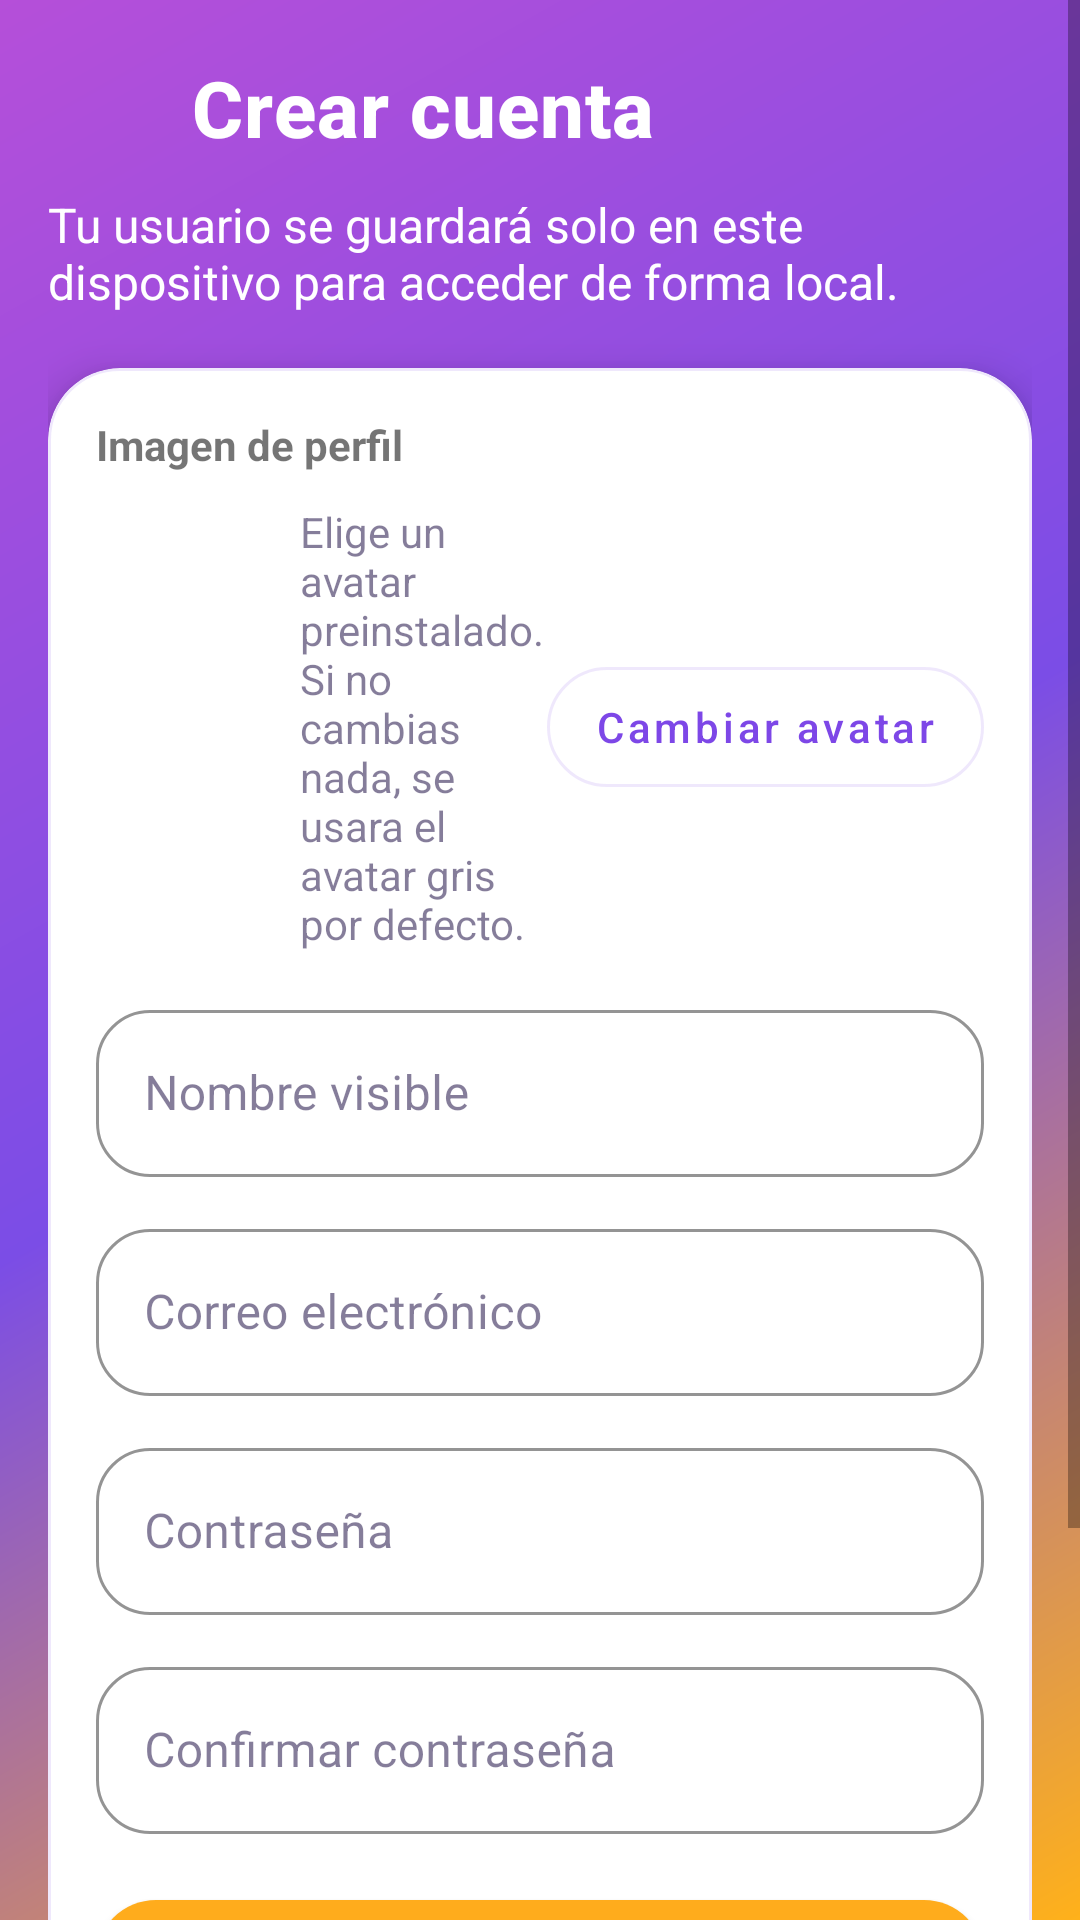

Produce the Android XML layout that renders to this screen, including the resource entries it uses.
<!-- AndroidManifest.xml: application theme Theme.AntiPhishingCoach -->
<!-- res/layout/fragment_register.xml -->
<?xml version="1.0" encoding="utf-8"?>
<ScrollView xmlns:android="http://schemas.android.com/apk/res/android"
    xmlns:app="http://schemas.android.com/apk/res-auto"
    android:layout_width="match_parent"
    android:layout_height="match_parent"
    android:background="@drawable/bg_screen_base">

    <LinearLayout
        android:layout_width="match_parent"
        android:layout_height="wrap_content"
        android:orientation="vertical"
        android:padding="16dp">

        <LinearLayout
            android:layout_width="match_parent"
            android:layout_height="wrap_content"
            android:gravity="center_vertical"
            android:orientation="horizontal">

            <ImageButton
                android:id="@+id/btnBack"
                android:layout_width="40dp"
                android:layout_height="40dp"
                android:background="@android:color/transparent"
                android:contentDescription="@string/navigation_back"
                android:padding="8dp"
                android:src="@drawable/ic_arrow_back_24"
                app:tint="@android:color/white" />

            <TextView
                android:layout_width="wrap_content"
                android:layout_height="wrap_content"
                android:layout_marginStart="8dp"
                android:text="@string/register_title"
                android:textAppearance="@style/TextAppearance.App.ToolbarTitle" />
        </LinearLayout>

        <TextView
            android:layout_width="match_parent"
            android:layout_height="wrap_content"
            android:layout_marginTop="8dp"
            android:text="@string/register_subtitle"
            android:textColor="@android:color/white"
            android:textSize="16sp" />

        <com.google.android.material.card.MaterialCardView
            style="@style/Widget.App.Card"
            android:layout_width="match_parent"
            android:layout_height="wrap_content"
            android:layout_marginTop="18dp">

            <LinearLayout
                android:layout_width="match_parent"
                android:layout_height="wrap_content"
                android:orientation="vertical"
                android:padding="16dp">

                <TextView
                    android:layout_width="match_parent"
                    android:layout_height="wrap_content"
                    android:text="@string/register_avatar_title"
                    android:textStyle="bold" />

                <LinearLayout
                    android:layout_width="match_parent"
                    android:layout_height="wrap_content"
                    android:layout_marginTop="10dp"
                    android:gravity="center_vertical"
                    android:orientation="horizontal">

                    <ImageView
                        android:id="@+id/ivRegisterAvatar"
                        android:layout_width="56dp"
                        android:layout_height="56dp"
                        android:contentDescription="@string/register_avatar_title"
                        android:src="@drawable/avatar_default" />

                    <TextView
                        android:layout_width="0dp"
                        android:layout_height="wrap_content"
                        android:layout_marginStart="12dp"
                        android:layout_weight="1"
                        android:text="@string/register_avatar_hint"
                        android:textColor="@color/brand_on_surface_soft" />

                    <com.google.android.material.button.MaterialButton
                        android:id="@+id/btnChangeAvatar"
                        style="@style/Widget.App.Button.Outline"
                        android:layout_width="wrap_content"
                        android:layout_height="wrap_content"
                        android:text="@string/avatar_change_button" />
                </LinearLayout>

                <com.google.android.material.textfield.TextInputLayout
                    android:id="@+id/tilDisplayName"
                    style="@style/Widget.App.TextInputLayout"
                    android:layout_width="match_parent"
                    android:layout_height="wrap_content"
                    android:layout_marginTop="14dp">

                    <com.google.android.material.textfield.TextInputEditText
                        android:id="@+id/etDisplayName"
                        android:layout_width="match_parent"
                        android:layout_height="wrap_content"
                        android:hint="@string/auth_display_name_hint"
                        android:inputType="textPersonName" />
                </com.google.android.material.textfield.TextInputLayout>

                <com.google.android.material.textfield.TextInputLayout
                    android:id="@+id/tilEmail"
                    style="@style/Widget.App.TextInputLayout"
                    android:layout_width="match_parent"
                    android:layout_height="wrap_content"
                    android:layout_marginTop="12dp">

                    <com.google.android.material.textfield.TextInputEditText
                        android:id="@+id/etEmail"
                        android:layout_width="match_parent"
                        android:layout_height="wrap_content"
                        android:hint="@string/auth_email_hint"
                        android:inputType="textEmailAddress" />
                </com.google.android.material.textfield.TextInputLayout>

                <com.google.android.material.textfield.TextInputLayout
                    android:id="@+id/tilPassword"
                    style="@style/Widget.App.TextInputLayout"
                    android:layout_width="match_parent"
                    android:layout_height="wrap_content"
                    android:layout_marginTop="12dp">

                    <com.google.android.material.textfield.TextInputEditText
                        android:id="@+id/etPassword"
                        android:layout_width="match_parent"
                        android:layout_height="wrap_content"
                        android:hint="@string/auth_password_hint"
                        android:inputType="textPassword" />
                </com.google.android.material.textfield.TextInputLayout>

                <com.google.android.material.textfield.TextInputLayout
                    android:id="@+id/tilConfirmPassword"
                    style="@style/Widget.App.TextInputLayout"
                    android:layout_width="match_parent"
                    android:layout_height="wrap_content"
                    android:layout_marginTop="12dp">

                    <com.google.android.material.textfield.TextInputEditText
                        android:id="@+id/etConfirmPassword"
                        android:layout_width="match_parent"
                        android:layout_height="wrap_content"
                        android:hint="@string/auth_confirm_password_hint"
                        android:inputType="textPassword" />
                </com.google.android.material.textfield.TextInputLayout>

                <com.google.android.material.button.MaterialButton
                    android:id="@+id/btnCreateAccount"
                    android:layout_width="match_parent"
                    android:layout_height="wrap_content"
                    android:layout_marginTop="16dp"
                    android:text="@string/register_button" />

                <com.google.android.material.button.MaterialButton
                    android:id="@+id/btnOpenLogin"
                    style="@style/Widget.App.Button.Outline"
                    android:layout_width="match_parent"
                    android:layout_height="wrap_content"
                    android:layout_marginTop="10dp"
                    android:text="@string/register_open_login" />

                <ProgressBar
                    android:id="@+id/progressRegister"
                    android:layout_width="wrap_content"
                    android:layout_height="wrap_content"
                    android:layout_gravity="center_horizontal"
                    android:layout_marginTop="12dp"
                    android:visibility="gone" />

                <TextView
                    android:id="@+id/tvRegisterStatus"
                    android:layout_width="match_parent"
                    android:layout_height="wrap_content"
                    android:layout_marginTop="12dp"
                    android:textColor="@color/brand_on_surface_soft" />
            </LinearLayout>
        </com.google.android.material.card.MaterialCardView>
    </LinearLayout>
</ScrollView>
<!-- resources referenced by this layout -->
<resources>
  <color name="brand_on_surface_soft">#8F25184B</color>
  <!-- drawable avatar_default (drawable) -->
  <layer-list xmlns:android="http://schemas.android.com/apk/res/android">
      <item>
          <shape android:shape="oval">
              <solid android:color="#D5D9E0" />
          </shape>
      </item>
      <item
          android:width="34dp"
          android:height="34dp"
          android:gravity="center"
          android:drawable="@drawable/ic_avatar_person_24" />
  </layer-list>
  <!-- drawable bg_screen_base (drawable) -->
  <?xml version="1.0" encoding="utf-8"?>
  <shape xmlns:android="http://schemas.android.com/apk/res/android">
      <corners android:radius="0dp" />
      <gradient
          android:angle="315"
          android:centerColor="@color/brand_gradient_mid"
          android:endColor="@color/brand_gradient_end"
          android:startColor="@color/brand_gradient_start"
          android:type="linear" />
  </shape>
  <string name="auth_confirm_password_hint">Confirmar contraseña</string>
  <string name="auth_display_name_hint">Nombre visible</string>
  <string name="auth_email_hint">Correo electrónico</string>
  <string name="auth_password_hint">Contraseña</string>
  <string name="avatar_change_button">Cambiar avatar</string>
  <string name="navigation_back">Volver</string>
  <string name="register_avatar_hint">Elige un avatar preinstalado. Si no cambias nada, se usara el avatar gris por defecto.</string>
  <string name="register_avatar_title">Imagen de perfil</string>
  <string name="register_button">Crear cuenta y entrar</string>
  <string name="register_open_login">Ya tengo cuenta</string>
  <string name="register_subtitle">Tu usuario se guardará solo en este dispositivo para acceder de forma local.</string>
  <string name="register_title">Crear cuenta</string>
  <style name="TextAppearance.App.ToolbarTitle" parent="TextAppearance.MaterialComponents.Headline6">
          <item name="android:textStyle">bold</item>
          <item name="android:textColor">@android:color/white</item>
          <item name="android:textSize">26sp</item>
      </style>
  <style name="Widget.App.Card" parent="Widget.MaterialComponents.CardView">
          <item name="cardCornerRadius">@dimen/radius_24</item>
          <item name="cardElevation">8dp</item>
          <item name="strokeColor">@color/card_outline_soft</item>
          <item name="strokeWidth">1dp</item>
          <item name="cardBackgroundColor">@color/brand_surface</item>
      </style>
  <color name="brand_gradient_mid">#7B4DE6</color>
  <color name="brand_gradient_end">#FFB11A</color>
  <color name="brand_gradient_start">#B54FD9</color>
  <dimen name="radius_24">24dp</dimen>
  <color name="card_outline_soft">#1F7D47E7</color>
  <color name="brand_primary">#7D47E7</color>
  <color name="brand_surface">#FFFFFF</color>
  <dimen name="radius_18">18dp</dimen>
  <color name="brand_on_primary">#FFFFFF</color>
  <color name="brand_secondary">#FFAC1C</color>
  <color name="brand_background">#F5F1FF</color>
  <color name="brand_on_surface">#25184B</color>
  <style name="Widget.App.Button" parent="Widget.MaterialComponents.Button">
          <item name="android:textAllCaps">false</item>
          <item name="cornerRadius">@dimen/radius_24</item>
          <item name="backgroundTint">@color/brand_secondary</item>
          <item name="android:textColor">@color/brand_on_surface</item>
          <item name="rippleColor">@color/brand_secondary_soft</item>
          <item name="elevation">0dp</item>
          <item name="android:minHeight">52dp</item>
      </style>
  <style name="Widget.App.Chip" parent="Widget.MaterialComponents.Chip.Entry">
          <item name="chipCornerRadius">@dimen/radius_18</item>
          <item name="android:textStyle">bold</item>
      </style>
  <color name="brand_secondary_soft">#FFF0CF</color>
</resources>
